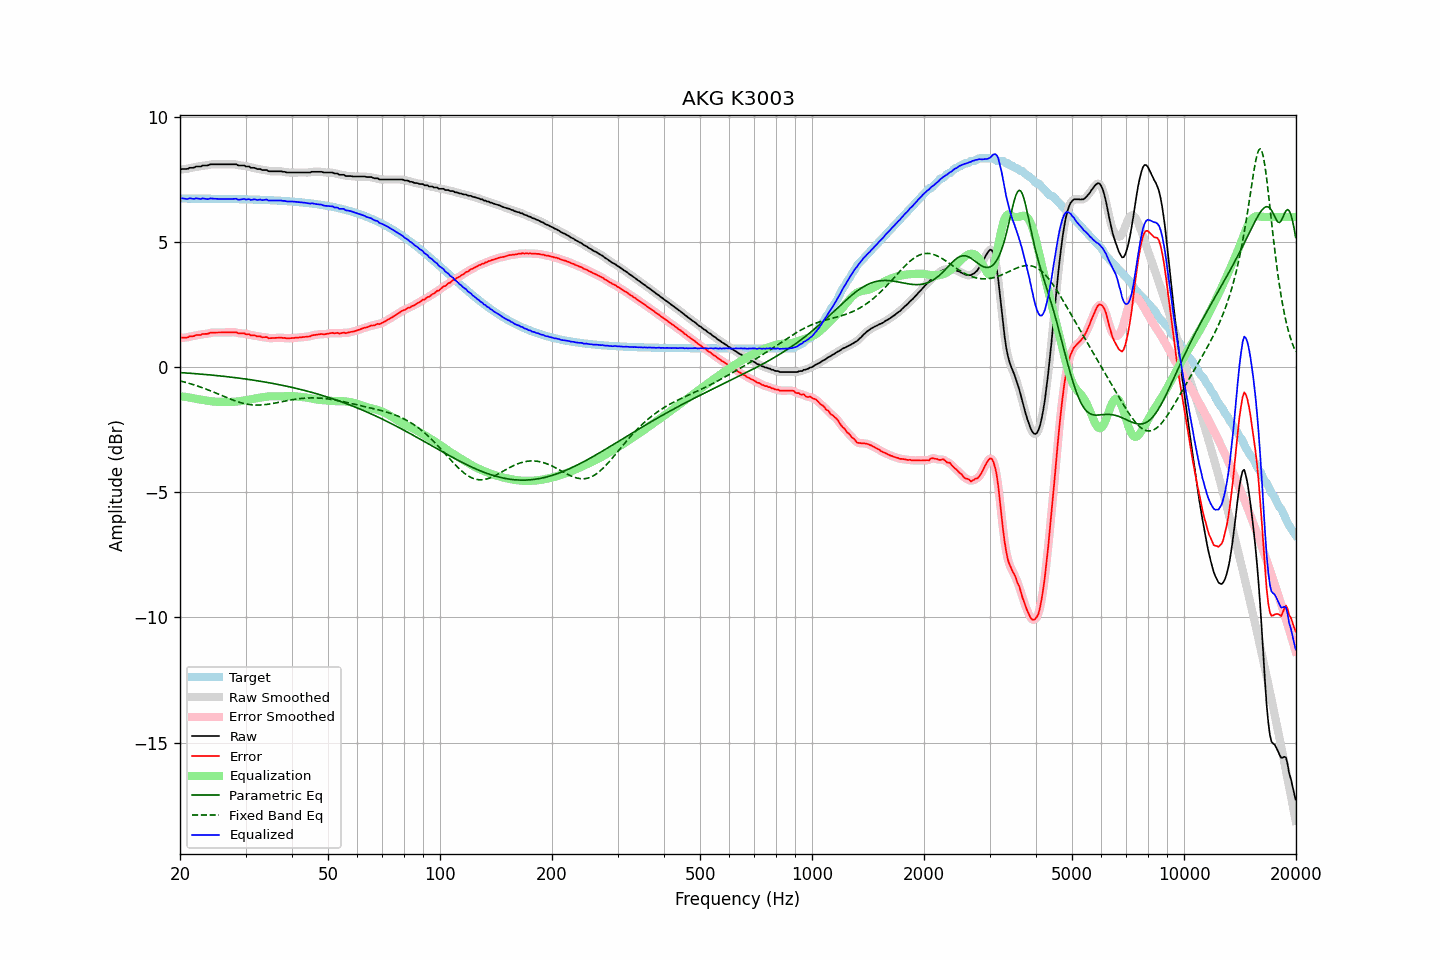

The file beside this chart, header and first rows:
frequency, raw, error, smoothed, error_smoothed, equalization, parametric_eq, fixed_band_eq, equalized_raw, equalized_smoothed, target
20.00, 7.89, 1.16, 7.90, 1.17, -1.16, -0.22, -0.55, 6.73, 6.74, 6.73
20.20, 7.91, 1.18, 7.90, 1.17, -1.17, -0.22, -0.57, 6.75, 6.73, 6.73
20.40, 7.91, 1.18, 7.91, 1.17, -1.18, -0.23, -0.58, 6.74, 6.73, 6.73
20.61, 7.91, 1.18, 7.91, 1.18, -1.19, -0.23, -0.60, 6.73, 6.73, 6.73
20.81, 7.91, 1.18, 7.92, 1.19, -1.20, -0.24, -0.62, 6.72, 6.72, 6.73
21.02, 7.92, 1.19, 7.93, 1.20, -1.21, -0.24, -0.64, 6.72, 6.73, 6.73
21.23, 7.96, 1.23, 7.95, 1.22, -1.22, -0.24, -0.66, 6.75, 6.73, 6.73
21.44, 7.96, 1.23, 7.96, 1.23, -1.23, -0.25, -0.67, 6.74, 6.73, 6.73
21.66, 7.96, 1.23, 7.97, 1.24, -1.24, -0.25, -0.69, 6.72, 6.73, 6.73
21.87, 7.97, 1.24, 7.98, 1.25, -1.25, -0.26, -0.72, 6.72, 6.73, 6.73
22.09, 8.01, 1.28, 8.00, 1.27, -1.27, -0.26, -0.74, 6.75, 6.73, 6.73
22.31, 8.01, 1.28, 8.01, 1.28, -1.28, -0.27, -0.76, 6.74, 6.73, 6.73
22.54, 8.01, 1.28, 8.02, 1.29, -1.29, -0.27, -0.78, 6.72, 6.73, 6.73
22.76, 8.01, 1.29, 8.03, 1.30, -1.30, -0.28, -0.80, 6.71, 6.73, 6.73
22.99, 8.05, 1.33, 8.04, 1.31, -1.31, -0.29, -0.83, 6.74, 6.73, 6.73
23.22, 8.05, 1.33, 8.05, 1.32, -1.32, -0.29, -0.85, 6.73, 6.73, 6.73
23.45, 8.05, 1.33, 8.06, 1.33, -1.33, -0.30, -0.87, 6.72, 6.72, 6.73
23.69, 8.05, 1.33, 8.06, 1.34, -1.34, -0.30, -0.90, 6.71, 6.72, 6.73
23.92, 8.07, 1.35, 8.08, 1.35, -1.35, -0.31, -0.92, 6.72, 6.72, 6.73
24.16, 8.10, 1.38, 8.09, 1.37, -1.36, -0.31, -0.95, 6.74, 6.73, 6.73
24.40, 8.10, 1.38, 8.10, 1.38, -1.37, -0.32, -0.98, 6.73, 6.73, 6.72
24.65, 8.10, 1.38, 8.11, 1.38, -1.38, -0.33, -1.00, 6.73, 6.73, 6.72
24.89, 8.10, 1.38, 8.10, 1.38, -1.38, -0.33, -1.03, 6.72, 6.72, 6.72
25.14, 8.10, 1.38, 8.10, 1.38, -1.38, -0.34, -1.05, 6.72, 6.72, 6.72
25.39, 8.10, 1.38, 8.10, 1.38, -1.39, -0.35, -1.08, 6.72, 6.72, 6.72
25.65, 8.10, 1.38, 8.10, 1.38, -1.39, -0.35, -1.11, 6.72, 6.72, 6.72
25.91, 8.10, 1.38, 8.10, 1.38, -1.38, -0.36, -1.14, 6.72, 6.72, 6.72
26.16, 8.10, 1.38, 8.10, 1.38, -1.38, -0.37, -1.16, 6.72, 6.72, 6.72
26.43, 8.10, 1.39, 8.10, 1.39, -1.39, -0.37, -1.19, 6.72, 6.72, 6.72
26.69, 8.10, 1.39, 8.10, 1.39, -1.39, -0.38, -1.22, 6.71, 6.71, 6.72
26.96, 8.10, 1.39, 8.10, 1.39, -1.39, -0.39, -1.24, 6.71, 6.71, 6.72
27.23, 8.10, 1.39, 8.10, 1.39, -1.39, -0.39, -1.27, 6.71, 6.71, 6.71
27.50, 8.10, 1.39, 8.10, 1.39, -1.39, -0.40, -1.29, 6.71, 6.71, 6.71
27.77, 8.10, 1.39, 8.11, 1.39, -1.39, -0.41, -1.32, 6.72, 6.72, 6.71
28.05, 8.10, 1.39, 8.10, 1.39, -1.38, -0.42, -1.34, 6.72, 6.72, 6.71
28.33, 8.10, 1.39, 8.09, 1.38, -1.38, -0.43, -1.36, 6.73, 6.71, 6.71
28.62, 8.06, 1.36, 8.07, 1.37, -1.37, -0.43, -1.38, 6.69, 6.70, 6.71
28.90, 8.05, 1.35, 8.06, 1.35, -1.36, -0.44, -1.40, 6.69, 6.70, 6.71
29.19, 8.05, 1.35, 8.05, 1.35, -1.35, -0.45, -1.42, 6.70, 6.70, 6.71
29.48, 8.05, 1.35, 8.05, 1.35, -1.34, -0.46, -1.44, 6.71, 6.71, 6.70
29.78, 8.05, 1.35, 8.04, 1.34, -1.33, -0.47, -1.46, 6.72, 6.71, 6.70
30.08, 8.01, 1.31, 8.03, 1.33, -1.32, -0.48, -1.47, 6.69, 6.71, 6.70
30.38, 8.01, 1.31, 8.01, 1.31, -1.31, -0.49, -1.48, 6.70, 6.70, 6.70
30.68, 8.01, 1.32, 7.99, 1.30, -1.30, -0.50, -1.49, 6.71, 6.69, 6.70
30.99, 7.96, 1.27, 7.98, 1.29, -1.29, -0.50, -1.50, 6.68, 6.69, 6.70
31.30, 7.96, 1.27, 7.97, 1.27, -1.27, -0.51, -1.51, 6.69, 6.69, 6.69
31.61, 7.96, 1.27, 7.95, 1.26, -1.26, -0.52, -1.51, 6.70, 6.69, 6.69
31.93, 7.94, 1.25, 7.94, 1.25, -1.25, -0.53, -1.52, 6.70, 6.69, 6.69
32.24, 7.91, 1.23, 7.93, 1.24, -1.24, -0.54, -1.52, 6.68, 6.69, 6.69
32.57, 7.91, 1.23, 7.91, 1.23, -1.23, -0.55, -1.52, 6.69, 6.68, 6.69
32.89, 7.91, 1.23, 7.90, 1.21, -1.22, -0.56, -1.51, 6.70, 6.68, 6.68
33.22, 7.87, 1.19, 7.89, 1.21, -1.21, -0.58, -1.51, 6.67, 6.68, 6.68
33.55, 7.87, 1.19, 7.88, 1.20, -1.20, -0.59, -1.50, 6.68, 6.68, 6.68
33.89, 7.87, 1.20, 7.87, 1.19, -1.19, -0.60, -1.50, 6.69, 6.68, 6.68
34.23, 7.87, 1.20, 7.86, 1.18, -1.18, -0.61, -1.49, 6.70, 6.68, 6.67
34.57, 7.82, 1.15, 7.84, 1.17, -1.17, -0.62, -1.48, 6.65, 6.67, 6.67
34.92, 7.82, 1.16, 7.83, 1.16, -1.17, -0.63, -1.47, 6.66, 6.66, 6.67
35.27, 7.82, 1.16, 7.82, 1.15, -1.17, -0.64, -1.46, 6.66, 6.65, 6.66
35.62, 7.82, 1.16, 7.82, 1.16, -1.16, -0.65, -1.45, 6.66, 6.66, 6.66
35.97, 7.82, 1.17, 7.82, 1.17, -1.17, -0.67, -1.44, 6.66, 6.66, 6.66
... 635 more rows
